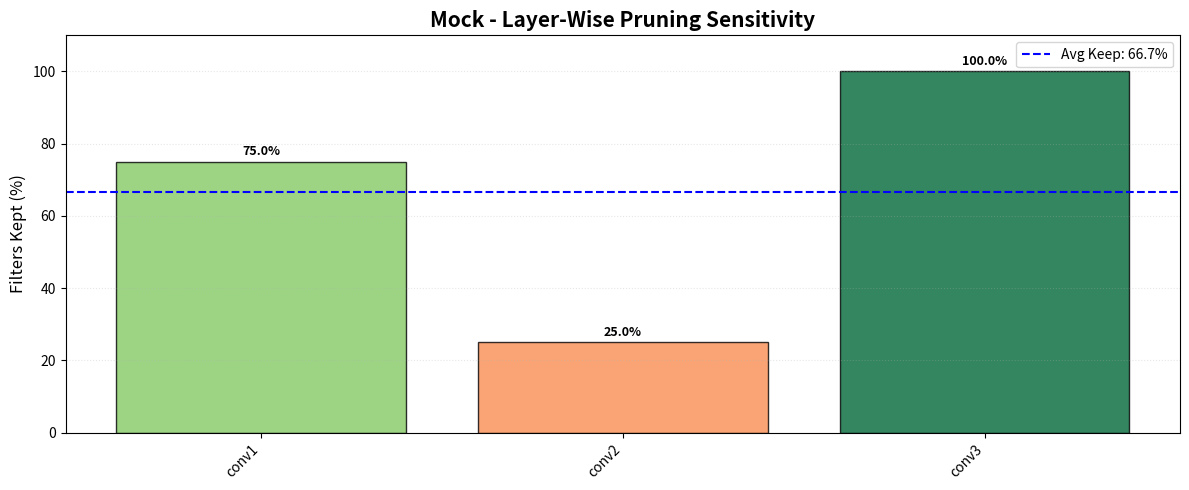
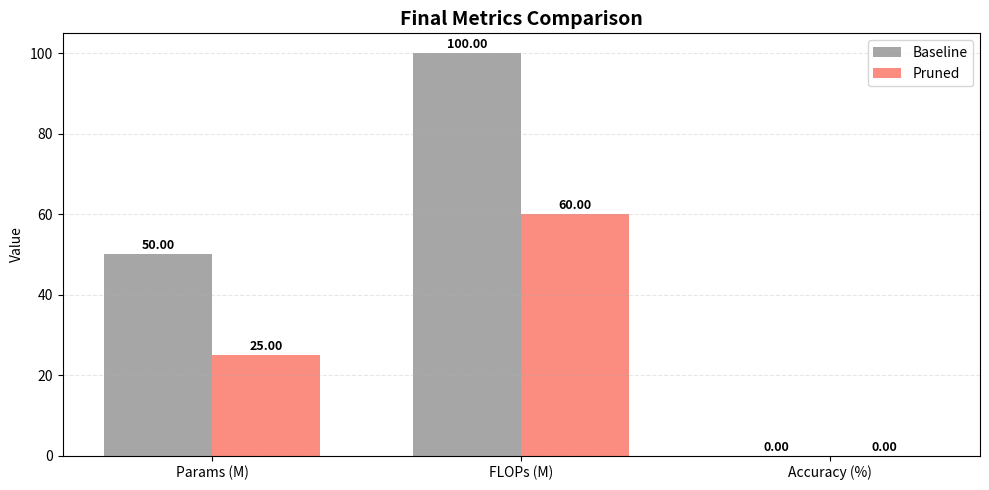

Write the Python code that produced these figures, in order.
import matplotlib.pyplot as plt
import seaborn as sns
import numpy as np
from typing import Dict

def plot_layer_sensitivity(masks: Dict[str, np.ndarray], title_prefix: str = "Model"):
    """
    Visualizes the percentage of filters kept in each layer.
    """
    if not masks:
        print("⚠️ No masks provided.")
        return
        
    layers_list = sorted(masks.keys())
    keep_ratios = [float(np.mean(masks[l]) * 100) for l in layers_list]
    
    fig, ax = plt.subplots(figsize=(12, 5))
    colors = plt.cm.RdYlGn(np.array(keep_ratios) / 100.0)
    bars = ax.bar(layers_list, keep_ratios, color=colors, alpha=0.8, edgecolor='black')
    
    ax.axhline(y=np.mean(keep_ratios), color='blue', linestyle='--', label=f'Avg Keep: {np.mean(keep_ratios):.1f}%')
    ax.set_title(f"{title_prefix} - Layer-Wise Pruning Sensitivity", fontsize=15, fontweight='bold')
    ax.set_ylabel("Filters Kept (%)", fontsize=12)
    plt.xticks(rotation=45, ha='right', fontsize=10)
    ax.set_ylim(0, 110)
    ax.legend()
    ax.grid(axis='y', alpha=0.3, linestyle=':')
    
    for bar in bars:
        h = bar.get_height()
        ax.text(bar.get_x() + bar.get_width()/2., h + 1, f'{h:.1f}%', 
                ha='center', va='bottom', fontsize=9, fontweight='bold')
    
    plt.tight_layout()
    plt.show()

def plot_metrics_comparison(b_stats, p_stats):
    """
    Plots a side-by-side comparison of Parameters, FLOPs, and Accuracy.
    Args:
        b_stats: Tuple (FLOPs, Params) or Dict {'FLOPs': f, 'Params': p, 'Acc': a}
        p_stats: Tuple (FLOPs, Params) or Dict {'FLOPs': f, 'Params': p, 'Acc': a}
    """
    # Standardize input to dictionaries
    def standardize(s):
        if isinstance(s, dict):
            return s
        # If tuple, assume (FLOPs, Params)
        return {'FLOPs': s[0], 'Params': s[1], 'Acc': 0.0}

    b_dict = standardize(b_stats)
    p_dict = standardize(p_stats)

    labels = ['Params (M)', 'FLOPs (M)', 'Accuracy (%)']
    b_vals = [b_dict['Params']/1e6, b_dict['FLOPs']/1e6, b_dict.get('Acc', 0.0)]
    p_vals = [p_dict['Params']/1e6, p_dict['FLOPs']/1e6, p_dict.get('Acc', 0.0)]
    
    x = np.arange(len(labels)); w = 0.35
    
    fig, ax = plt.subplots(figsize=(10, 5))
    r1 = ax.bar(x - w/2, b_vals, w, label='Baseline', color='gray', alpha=0.7)
    r2 = ax.bar(x + w/2, p_vals, w, label='Pruned', color='salmon', alpha=0.9)
    
    ax.set_xticks(x)
    ax.set_xticklabels(labels)
    ax.set_ylabel('Value')
    ax.legend()
    ax.set_title("Final Metrics Comparison", fontweight='bold', fontsize=14)
    ax.grid(axis='y', linestyle='--', alpha=0.3)
    
    # Add labels on top of bars
    for r in [r1, r2]:
        for bar in r:
            h = bar.get_height()
            ax.text(bar.get_x() + bar.get_width()/2., h + 0.5, f'{h:.2f}', 
                    ha='center', va='bottom', fontsize=9, fontweight='bold')
    
    plt.tight_layout()
    plt.show()
    
    reduction_pct = (1 - p_dict['FLOPs']/b_dict['FLOPs']) * 100
    acc_drop = b_dict.get('Acc', 0) - p_dict.get('Acc', 0)
    print(f"🚀 Business Impact: Model is {b_dict['FLOPs']/p_dict['FLOPs']:.2f}x faster (FLOPs reduced by {reduction_pct:.1f}%).")
    if acc_drop != 0:
        print(f"📉 Accuracy Delta: {acc_drop:+.2f}%")

def plot_training_history(history: Dict[str, list], title: str = "Training History"):
    """
    Plots training and validation accuracy/loss over epochs.
    """
    if not history or not history.get('train_loss'):
        print(f"ℹ️ Training history for '{title}' is empty. Skipping plot.")
        return

    epochs = np.arange(1, len(history['train_loss']) + 1)
    fig, (ax1, ax2) = plt.subplots(1, 2, figsize=(14, 4))

    if history.get('train_acc'):
        ax1.plot(epochs, history['train_acc'], label='Train Acc', marker='.')
    if history.get('val_acc'):
        ax1.plot(epochs, history['val_acc'], label='Val Acc', marker='.')
    ax1.set_title(f"{title} - Accuracy")
    ax1.set_xlabel('Epoch')
    ax1.set_ylabel('Accuracy (%)')
    ax1.grid(True, alpha=0.3)
    ax1.legend()

    ax2.plot(epochs, history['train_loss'], label='Train Loss', marker='.')
    if history.get('val_loss'):
        ax2.plot(epochs, history['val_loss'], label='Val Loss', marker='.')
    ax2.set_title(f"{title} - Loss")
    ax2.set_xlabel('Epoch')
    ax2.set_ylabel('Loss')
    ax2.grid(True, alpha=0.3)
    ax2.legend()

    plt.tight_layout()
    plt.show()


if __name__ == "__main__":
    # Isolated Troubleshooting / Testing Block
    print("Testing Stakeholder Visuals with Dummy Data...")
    
    dummy_masks = {
        "conv1": np.array([True, True, False, True]), # 75%
        "conv2": np.array([True, False, False, False]), # 25%
        "conv3": np.array([True, True, True, True]) # 100%
    }
    plot_layer_sensitivity(dummy_masks, "Mock")
    
    # (FLOPs, Params)
    plot_metrics_comparison((100e6, 50e6), (60e6, 25e6))
